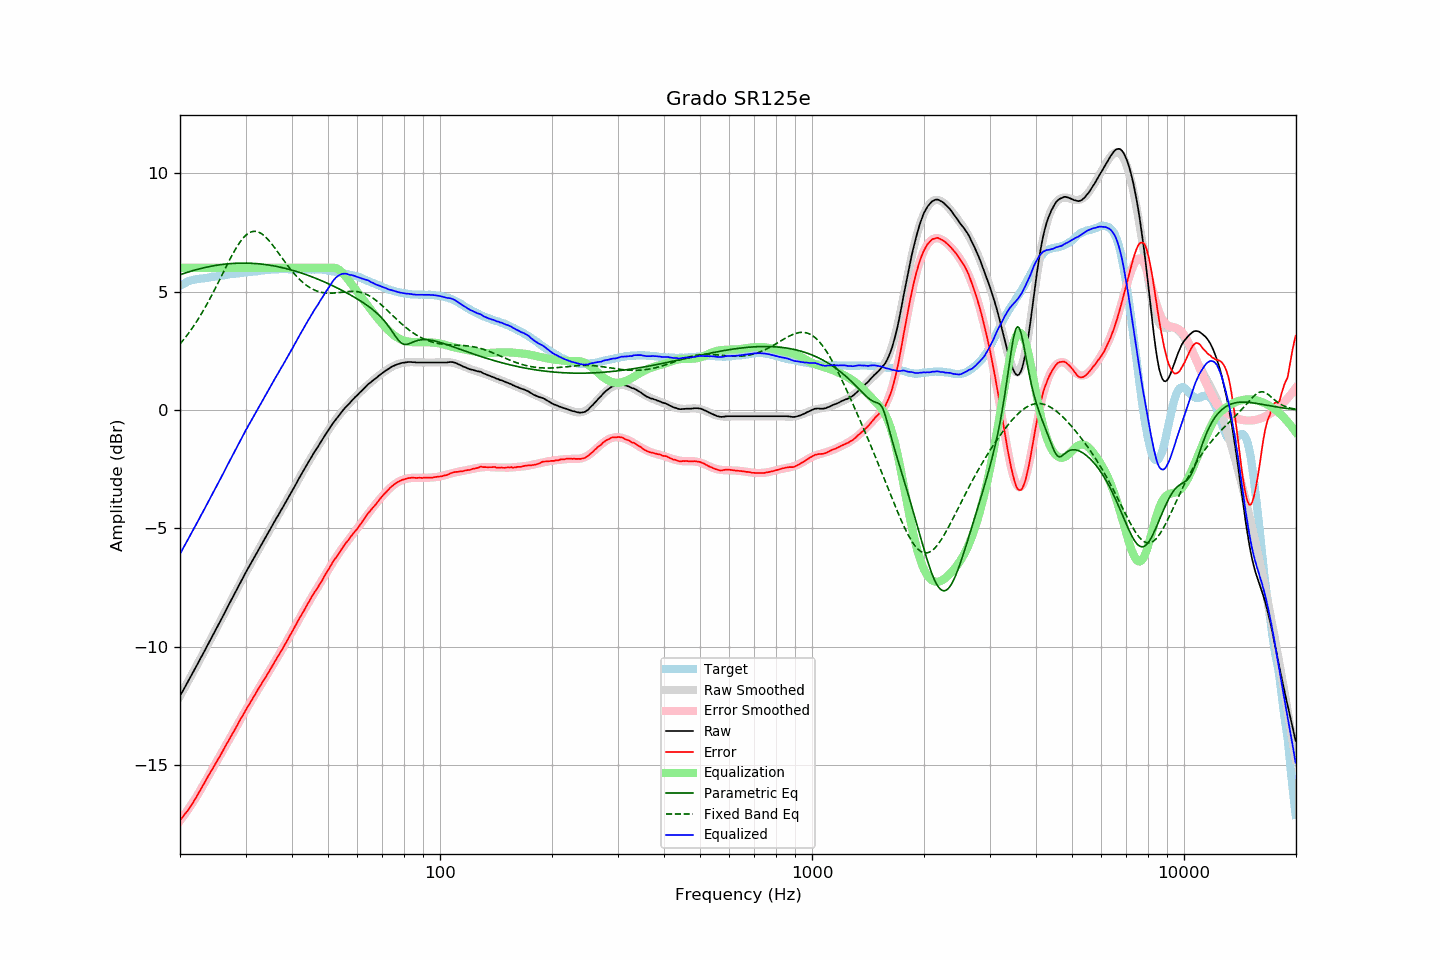

Source data for this figure (header and first rows):
frequency, raw, error, smoothed, error_smoothed, equalization, parametric_eq, fixed_band_eq, equalized_raw, equalized_smoothed, target
20.00, -12.07, -17.32, -12.08, -17.34, 6.00, 5.71, 2.79, -6.07, -6.08, 5.24
20.20, -11.95, -17.24, -11.95, -17.25, 6.00, 5.73, 2.87, -5.95, -5.95, 5.28
20.40, -11.83, -17.16, -11.83, -17.16, 6.00, 5.75, 2.95, -5.83, -5.83, 5.32
20.61, -11.71, -17.06, -11.71, -17.06, 6.00, 5.78, 3.03, -5.71, -5.71, 5.35
20.81, -11.58, -16.98, -11.59, -16.97, 6.00, 5.80, 3.12, -5.58, -5.59, 5.39
21.02, -11.46, -16.90, -11.46, -16.87, 6.00, 5.82, 3.21, -5.46, -5.46, 5.43
21.23, -11.33, -16.79, -11.34, -16.77, 6.00, 5.84, 3.30, -5.33, -5.34, 5.45
21.44, -11.21, -16.68, -11.21, -16.67, 6.00, 5.86, 3.40, -5.21, -5.21, 5.47
21.66, -11.10, -16.59, -11.09, -16.56, 6.00, 5.88, 3.50, -5.10, -5.09, 5.49
21.87, -10.96, -16.46, -10.96, -16.46, 6.00, 5.90, 3.60, -4.96, -4.96, 5.50
22.09, -10.84, -16.36, -10.84, -16.35, 6.00, 5.92, 3.70, -4.84, -4.84, 5.52
22.31, -10.71, -16.24, -10.71, -16.24, 6.00, 5.94, 3.80, -4.71, -4.71, 5.53
22.54, -10.59, -16.13, -10.58, -16.12, 6.00, 5.96, 3.91, -4.59, -4.58, 5.54
22.76, -10.45, -16.00, -10.46, -16.01, 6.00, 5.97, 4.02, -4.45, -4.46, 5.55
22.99, -10.33, -15.88, -10.33, -15.89, 6.00, 5.99, 4.14, -4.33, -4.33, 5.55
23.22, -10.20, -15.76, -10.20, -15.77, 6.00, 6.01, 4.25, -4.20, -4.20, 5.56
23.45, -10.07, -15.64, -10.07, -15.65, 6.00, 6.02, 4.37, -4.07, -4.07, 5.57
23.69, -9.95, -15.52, -9.95, -15.53, 6.00, 6.04, 4.50, -3.95, -3.95, 5.58
23.92, -9.81, -15.40, -9.82, -15.41, 6.00, 6.05, 4.62, -3.81, -3.82, 5.59
24.16, -9.68, -15.29, -9.69, -15.30, 6.00, 6.06, 4.75, -3.68, -3.69, 5.61
24.40, -9.56, -15.19, -9.56, -15.18, 6.00, 6.08, 4.88, -3.56, -3.56, 5.63
24.65, -9.44, -15.06, -9.43, -15.06, 6.00, 6.09, 5.01, -3.44, -3.43, 5.63
24.89, -9.30, -14.94, -9.31, -14.94, 6.00, 6.10, 5.14, -3.30, -3.31, 5.64
25.14, -9.18, -14.83, -9.18, -14.82, 6.00, 6.11, 5.27, -3.18, -3.18, 5.64
25.39, -9.05, -14.71, -9.05, -14.70, 6.00, 6.12, 5.41, -3.05, -3.05, 5.65
25.65, -8.93, -14.60, -8.92, -14.59, 6.00, 6.13, 5.55, -2.93, -2.92, 5.67
25.91, -8.80, -14.47, -8.79, -14.47, 6.00, 6.14, 5.68, -2.80, -2.79, 5.67
26.16, -8.66, -14.35, -8.66, -14.35, 6.00, 6.15, 5.82, -2.66, -2.66, 5.68
26.43, -8.53, -14.22, -8.53, -14.23, 6.00, 6.16, 5.96, -2.53, -2.53, 5.69
26.69, -8.39, -14.10, -8.40, -14.11, 6.00, 6.17, 6.09, -2.39, -2.40, 5.70
26.96, -8.27, -13.99, -8.27, -13.98, 6.00, 6.17, 6.22, -2.27, -2.27, 5.72
27.23, -8.14, -13.87, -8.14, -13.86, 6.00, 6.18, 6.36, -2.14, -2.14, 5.73
27.50, -8.01, -13.74, -8.01, -13.74, 6.00, 6.18, 6.48, -2.01, -2.01, 5.74
27.77, -7.87, -13.61, -7.88, -13.62, 6.00, 6.19, 6.61, -1.87, -1.88, 5.74
28.05, -7.75, -13.51, -7.75, -13.50, 6.00, 6.19, 6.73, -1.75, -1.75, 5.76
28.33, -7.62, -13.38, -7.62, -13.38, 6.00, 6.19, 6.84, -1.62, -1.62, 5.76
28.62, -7.50, -13.26, -7.49, -13.26, 6.00, 6.20, 6.95, -1.50, -1.49, 5.77
28.90, -7.35, -13.13, -7.36, -13.14, 6.00, 6.20, 7.05, -1.35, -1.36, 5.78
29.19, -7.23, -13.01, -7.23, -13.02, 6.00, 6.20, 7.15, -1.23, -1.23, 5.77
29.48, -7.10, -12.91, -7.11, -12.90, 6.00, 6.20, 7.23, -1.10, -1.11, 5.80
29.78, -6.98, -12.78, -6.98, -12.78, 6.00, 6.20, 7.31, -0.98, -0.98, 5.80
30.08, -6.85, -12.66, -6.86, -12.66, 6.00, 6.20, 7.38, -0.85, -0.86, 5.81
30.38, -6.73, -12.54, -6.73, -12.55, 6.00, 6.20, 7.43, -0.73, -0.73, 5.81
30.68, -6.60, -12.43, -6.61, -12.43, 6.00, 6.20, 7.48, -0.60, -0.61, 5.83
30.99, -6.49, -12.31, -6.48, -12.31, 6.00, 6.19, 7.51, -0.49, -0.48, 5.83
31.30, -6.37, -12.20, -6.36, -12.20, 6.00, 6.19, 7.53, -0.37, -0.36, 5.84
31.61, -6.24, -12.09, -6.24, -12.09, 6.00, 6.19, 7.54, -0.24, -0.24, 5.85
31.93, -6.13, -11.98, -6.12, -11.97, 6.00, 6.18, 7.54, -0.13, -0.12, 5.85
32.24, -6.00, -11.86, -6.00, -11.86, 6.00, 6.18, 7.53, -0.00, 0.00, 5.85
32.57, -5.88, -11.75, -5.88, -11.75, 6.00, 6.17, 7.50, 0.12, 0.12, 5.87
32.89, -5.75, -11.63, -5.76, -11.64, 6.00, 6.16, 7.47, 0.25, 0.24, 5.88
33.22, -5.63, -11.52, -5.64, -11.53, 6.00, 6.16, 7.43, 0.37, 0.36, 5.89
33.55, -5.51, -11.41, -5.52, -11.42, 6.00, 6.15, 7.38, 0.49, 0.48, 5.90
33.89, -5.40, -11.31, -5.40, -11.30, 6.00, 6.14, 7.32, 0.60, 0.60, 5.91
34.23, -5.29, -11.20, -5.28, -11.19, 6.00, 6.13, 7.25, 0.71, 0.72, 5.91
34.57, -5.16, -11.09, -5.16, -11.08, 6.00, 6.12, 7.18, 0.84, 0.84, 5.92
34.92, -5.05, -10.97, -5.04, -10.97, 6.00, 6.11, 7.10, 0.95, 0.96, 5.92
35.27, -4.93, -10.85, -4.92, -10.85, 6.00, 6.10, 7.01, 1.07, 1.08, 5.93
35.62, -4.81, -10.74, -4.81, -10.74, 6.00, 6.09, 6.93, 1.19, 1.19, 5.94
35.97, -4.68, -10.62, -4.69, -10.63, 6.00, 6.07, 6.84, 1.32, 1.31, 5.93
... 635 more rows
